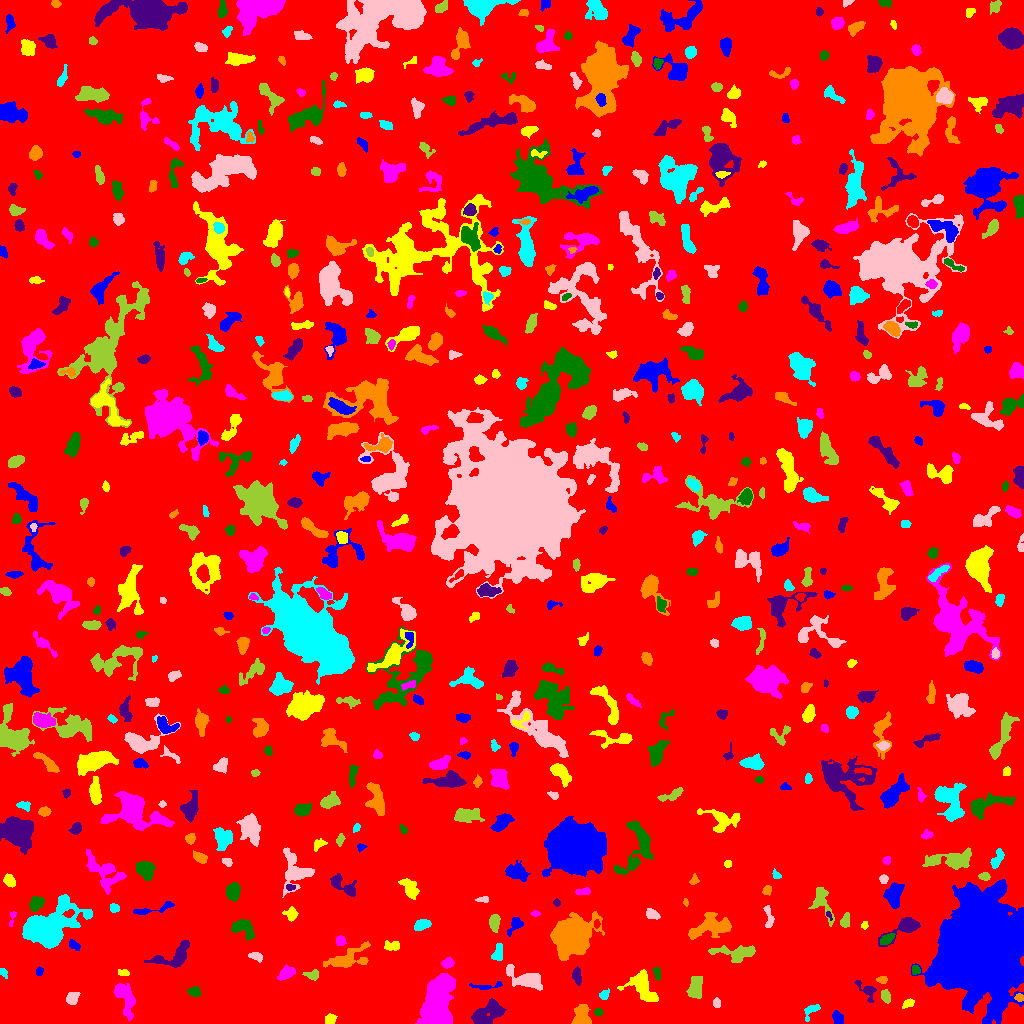

Source data for this figure (header and first rows):
ID, X, Y, A, B, theta, total_flux, mu_max, mu_median, mu_mean, R_fwhm, R_e, R10, R90, x_start, x_end, y_start, y_end, area, greylevel
0, 505.8, 526.2, 294.6, 290.7, -0.7066, 1943548, 15.0, 2.0, 2.338, 37.28, 247.5, 95.86, 391.8, 0, 1023, 0, 1023, 831199, 2.338
1, 837.8, 5.791, 2.976, 2.225, -1.169, 382.0, 7.0, 3.0, 2.894, 4.029, 3.29, 1.262, 5.14, 832, 843, 0, 13, 132, 8.894
2, 329.9, 3.868, 2.82, 2.416, 0.4487, 636.0, 10.0, 6.0, 5.944, 4.72, 3.385, 1.382, 5.109, 325, 337, 0, 10, 107, 9.944
3, 437, 20.45, 12.87, 6.239, 1.292, 15943, 28.0, 11.0, 11.77, 13.18, 10.91, 4.37, 17.15, 415, 455, 0, 50, 1354, 15.77
4, 598.1, 11.47, 2.158, 1.748, -0.04003, 131.0, 4.0, 2.0, 2.015, 3.568, 2.523, 0.9772, 3.949, 594, 603, 7, 15, 65, 9.015
5, 488.8, 10.95, 8.273, 4.396, 0.5207, 2000, 12.0, 3.0, 3.906, 5.412, 6.817, 2.394, 10.93, 471, 506, 0, 25, 512, 8.906
6, 581.2, 7.238, 5.416, 3.767, 1.532, 1568, 11.0, 5.0, 5.279, 6.723, 5.352, 2.185, 8.195, 571, 591, 0, 19, 297, 10.28
7, 810.8, 13.37, 4.549, 2.587, 0.6705, 273.0, 6.0, 1.0, 1.964, 3.141, 3.29, 1.262, 5.917, 804, 820, 2, 19, 139, 6.964
8, 716.5, 20.38, 2.306, 1.426, -0.0, 74.0, 2.0, 1.0, 1.028, 3.989, 2.394, 0.9772, 3.656, 713, 720, 16, 26, 72, 7.028
9, 885.7, 26.86, 3.206, 2.02, -1.256, 258.0, 5.0, 2.0, 2.224, 4.107, 3.241, 1.262, 4.983, 881, 890, 20, 34, 116, 8.224
10, 929.7, 25.28, 2.116, 1.624, -0.1489, 122.0, 4.0, 2.0, 2.259, 3.478, 2.326, 0.9772, 3.568, 925, 934, 21, 28, 54, 7.259
11, 980.9, 72.35, 19.84, 17.05, 1.519, 248261, 174.0, 13.0, 26.96, 14.93, 19.38, 6.817, 40.3, 911, 1023, 0, 144, 9209, 30.96
12, 907.9, 19.82, 3.222, 1.804, 0.5124, 257.0, 5.0, 3.0, 2.793, 4.068, 3.038, 1.262, 4.687, 902, 914, 15, 25, 92, 7.793
13, 126, 25.11, 9.405, 3.88, -1.263, 1185, 7.0, 3.0, 2.737, 6.482, 6.283, 2.394, 9.918, 114, 135, 3, 40, 433, 7.737
14, 194.2, 31.85, 2.922, 2.324, -0.2091, 427.0, 7.0, 4.0, 3.681, 4.442, 3.385, 1.382, 5.171, 187, 201, 27, 37, 116, 8.681
15, 867.4, 33.06, 6.161, 3.112, -0.7726, 477.0, 7.0, 2.0, 2.565, 4.068, 3.827, 1.493, 6.531, 854, 876, 21, 43, 186, 7.565
16, 1019, 25.89, 2.256, 1.708, -0.1511, 134.0, 4.0, 2.0, 2.0, 3.785, 2.459, 0.9772, 3.827, 1014, 1023, 22, 30, 67, 12.0
17, 604.1, 28.44, 2.494, 1.906, 1.162, 295.0, 8.0, 3.0, 3.391, 3.478, 2.646, 0.9772, 4.297, 599, 609, 24, 35, 87, 8.391
18, 71.7, 25.75, 3.151, 2.268, 0.9908, 330.0, 7.0, 2.0, 2.245, 3.338, 3.241, 1.128, 5.262, 66, 80, 19, 31, 147, 8.245
19, 696, 36.5, 5.588, 3.068, 1.421, 1203, 9.0, 4.0, 4.206, 6.257, 5.171, 2.034, 8.078, 686, 702, 25, 47, 286, 9.206
20, 257.9, 26.96, 4.586, 3.194, 1.403, 1337, 12.0, 4.0, 4.97, 5.726, 4.754, 1.871, 7.653, 250, 266, 15, 37, 269, 9.97
21, 488.4, 37.23, 8.676, 1.567, 0.122, 165.0, 3.0, 1.0, 1.241, 3.868, 3.478, 1.262, 5.528, 469, 502, 34, 42, 133, 7.241
22, 642.3, 37.53, 8.897, 5.244, -0.9521, 1909, 12.0, 3.0, 3.616, 5.078, 6.794, 2.326, 10.88, 617, 658, 22, 54, 528, 8.616
23, 286.4, 50.4, 4.774, 2.71, 0.5612, 604.0, 7.0, 3.0, 3.213, 5.232, 4.583, 1.784, 6.77, 277, 295, 43, 59, 188, 8.213
24, 656.9, 49.88, 3.475, 1.519, -1.342, 94.0, 3.0, 1.0, 1.08, 2.821, 2.585, 0.9772, 4.222, 653, 660, 43, 56, 87, 8.08
25, 576.9, 47.16, 4.447, 1.996, -1.416, 275.0, 4.0, 2.0, 2.007, 5.14, 3.7, 1.382, 5.836, 572, 581, 38, 57, 137, 7.007
26, 882.3, 43.94, 2.243, 1.843, -0.03211, 195.0, 5.0, 2.0, 2.6, 3.385, 2.585, 0.9772, 4.029, 876, 887, 40, 47, 75, 8.6
27, 3.126, 51.17, 2.783, 1.575, -0.938, 151.0, 4.0, 2.0, 2.288, 3.868, 2.585, 0.9772, 3.909, 0, 7, 45, 55, 66, 8.288
28, 526.8, 44, 9.151, 3.809, -0.3482, 1866, 11.0, 3.0, 3.953, 5.698, 6.103, 2.394, 10.3, 506, 542, 33, 59, 472, 8.953
29, 313.2, 48.31, 3.529, 2.212, 0.04603, 175.0, 4.0, 1.0, 1.471, 3.989, 3.192, 1.128, 5.171, 302, 318, 43, 54, 119, 7.471
30, 238.4, 46.55, 6.419, 1.662, 1.468, 201.0, 4.0, 2.0, 1.914, 4.442, 3.192, 1.262, 5.14, 234, 242, 37, 58, 105, 6.914
31, 39.4, 52.06, 2.39, 1.703, 1.288, 141.0, 4.0, 2.0, 2.274, 3.868, 2.585, 0.9772, 3.827, 36, 43, 48, 57, 62, 7.274
32, 123.8, 50.53, 2.981, 1.58, -0.1032, 120.0, 3.0, 2.0, 1.644, 3.613, 2.764, 0.9772, 4.222, 118, 129, 48, 54, 73, 7.644
33, 447.3, 60.49, 2.88, 2.285, 0.2249, 367.0, 7.0, 3.0, 3.248, 3.785, 3.241, 1.262, 5.14, 441, 454, 55, 66, 113, 9.248
34, 915.2, 53.43, 2.136, 1.959, 1.421, 159.0, 5.0, 2.0, 2.092, 3.09, 2.646, 0.9772, 3.989, 912, 920, 49, 58, 76, 10.09
35, 175.4, 67.34, 10.62, 5.074, 0.4259, 1510, 8.0, 3.0, 3.311, 7.797, 6.457, 2.585, 10.34, 144, 189, 56, 83, 456, 8.311
36, 347.4, 64.93, 11.24, 4.608, 0.3755, 1243, 6.0, 2.0, 2.423, 8.253, 6.956, 2.585, 11.06, 323, 370, 56, 82, 513, 7.423
37, 498.1, 70.85, 4.653, 2.379, 1.393, 451.0, 4.0, 3.0, 2.891, 6.531, 4.222, 1.871, 6.077, 491, 502, 63, 80, 156, 7.891
38, 256.0, 67.13, 3.613, 1.954, -0.3125, 278.0, 5.0, 2.0, 2.574, 4.068, 3.338, 1.262, 5.109, 248, 262, 61, 71, 108, 7.574
39, 736.8, 70.45, 11.64, 3.671, -0.02218, 1259, 7.0, 3.0, 2.942, 7.024, 6.308, 2.459, 9.934, 708, 755, 61, 78, 428, 7.942
40, 904.9, 73.81, 2.898, 1.662, 0.9929, 138.0, 4.0, 2.0, 1.971, 3.868, 2.706, 0.9772, 4.184, 900, 909, 69, 79, 70, 6.971
41, 74.34, 78.4, 3.301, 1.879, -0.5878, 202.0, 4.0, 2.0, 2.082, 4.514, 3.038, 1.262, 4.787, 69, 80, 73, 84, 97, 7.082
42, 392.5, 77.47, 4.167, 2.355, -0.01914, 404.0, 5.0, 3.0, 2.971, 5.232, 3.868, 1.596, 5.863, 384, 399, 73, 83, 136, 7.971
43, 340.4, 82.66, 2.477, 2.215, -0.4088, 304.0, 6.0, 3.0, 3.234, 4.297, 2.985, 1.262, 4.652, 336, 346, 78, 88, 94, 8.234
44, 886.3, 84.17, 3.987, 1.994, 0.5339, 368.0, 5.0, 3.0, 2.831, 4.72, 3.568, 1.493, 5.585, 880, 895, 79, 90, 130, 9.831
45, 906.4, 96.69, 9.201, 3.56, 0.4931, 1432, 12.0, 3.0, 3.86, 5.528, 5.202, 1.954, 8.813, 878, 920, 77, 106, 371, 8.86
46, 570.3, 86.5, 8.168, 7.202, 0.7017, 22141, 64.0, 8.0, 14.85, 8.885, 8.813, 3.432, 15.74, 550, 604, 63, 112, 1491, 19.85
47, 421.5, 98.65, 3.895, 2.3, 0.2763, 650.0, 9.0, 4.0, 4.012, 4.514, 3.785, 1.493, 5.997, 414, 431, 93, 104, 162, 9.012
48, 768.9, 106.2, 6.191, 2.085, -1.434, 307.0, 6.0, 2.0, 2.147, 3.949, 3.785, 1.382, 5.944, 763, 774, 96, 118, 143, 7.147
49, 844.9, 102.2, 3.711, 2.05, 1.304, 299.0, 5.0, 2.0, 2.471, 4.146, 3.29, 1.262, 5.352, 840, 849, 96, 111, 121, 9.471
50, 596.5, 99.5, 1.871, 1.323, 1.571, 96.0, 4.0, 2.0, 1.882, 3.192, 2.034, 0.7979, 3.141, 594, 600, 95, 104, 51, 10.88
51, 515.2, 98.06, 4.955, 2.536, 0.8408, 418.0, 6.0, 2.0, 2.564, 4.886, 3.827, 1.493, 6.077, 507, 523, 87, 106, 163, 7.564
52, 864.6, 98.12, 2.066, 1.712, 1.229, 137.0, 4.0, 3.0, 2.635, 3.868, 2.459, 0.9772, 3.656, 861, 868, 94, 102, 52, 7.635
53, 12.3, 106.6, 4.372, 1.416, 1.373, 127.0, 4.0, 2.0, 1.841, 3.338, 2.394, 0.9772, 4.068, 9, 16, 97, 112, 69, 6.841
54, 241.9, 95.71, 6.305, 3.841, -0.4953, 732.0, 6.0, 2.0, 2.432, 6.257, 5.262, 2.111, 8.349, 231, 254, 83, 104, 301, 7.432
55, 828.7, 108.3, 2.349, 1.168, -0.9668, 115.0, 6.0, 3.0, 2.805, 2.646, 1.954, 0.7979, 3.09, 826, 832, 103, 112, 41, 9.805
56, 711.5, 97.12, 10.86, 5.506, 0.2119, 2101, 9.0, 3.0, 3.383, 7.269, 7.674, 2.932, 12.19, 688, 731, 84, 111, 621, 8.383
57, 46.59, 95.77, 13.28, 7.459, 0.4662, 19276, 40.0, 7.0, 11.47, 10.66, 10.03, 3.949, 18.39, 22, 92, 75, 129, 1680, 15.47
58, 652.2, 109.2, 3.523, 2.162, -0.4093, 347.0, 5.0, 2.0, 2.732, 4.442, 3.523, 1.382, 5.412, 646, 660, 104, 115, 127, 7.732
59, 494.2, 100.9, 3.845, 2.347, 1.519, 693.0, 9.0, 4.0, 4.2, 4.754, 3.827, 1.493, 6.077, 489, 500, 91, 109, 165, 9.2
... 602 more rows
